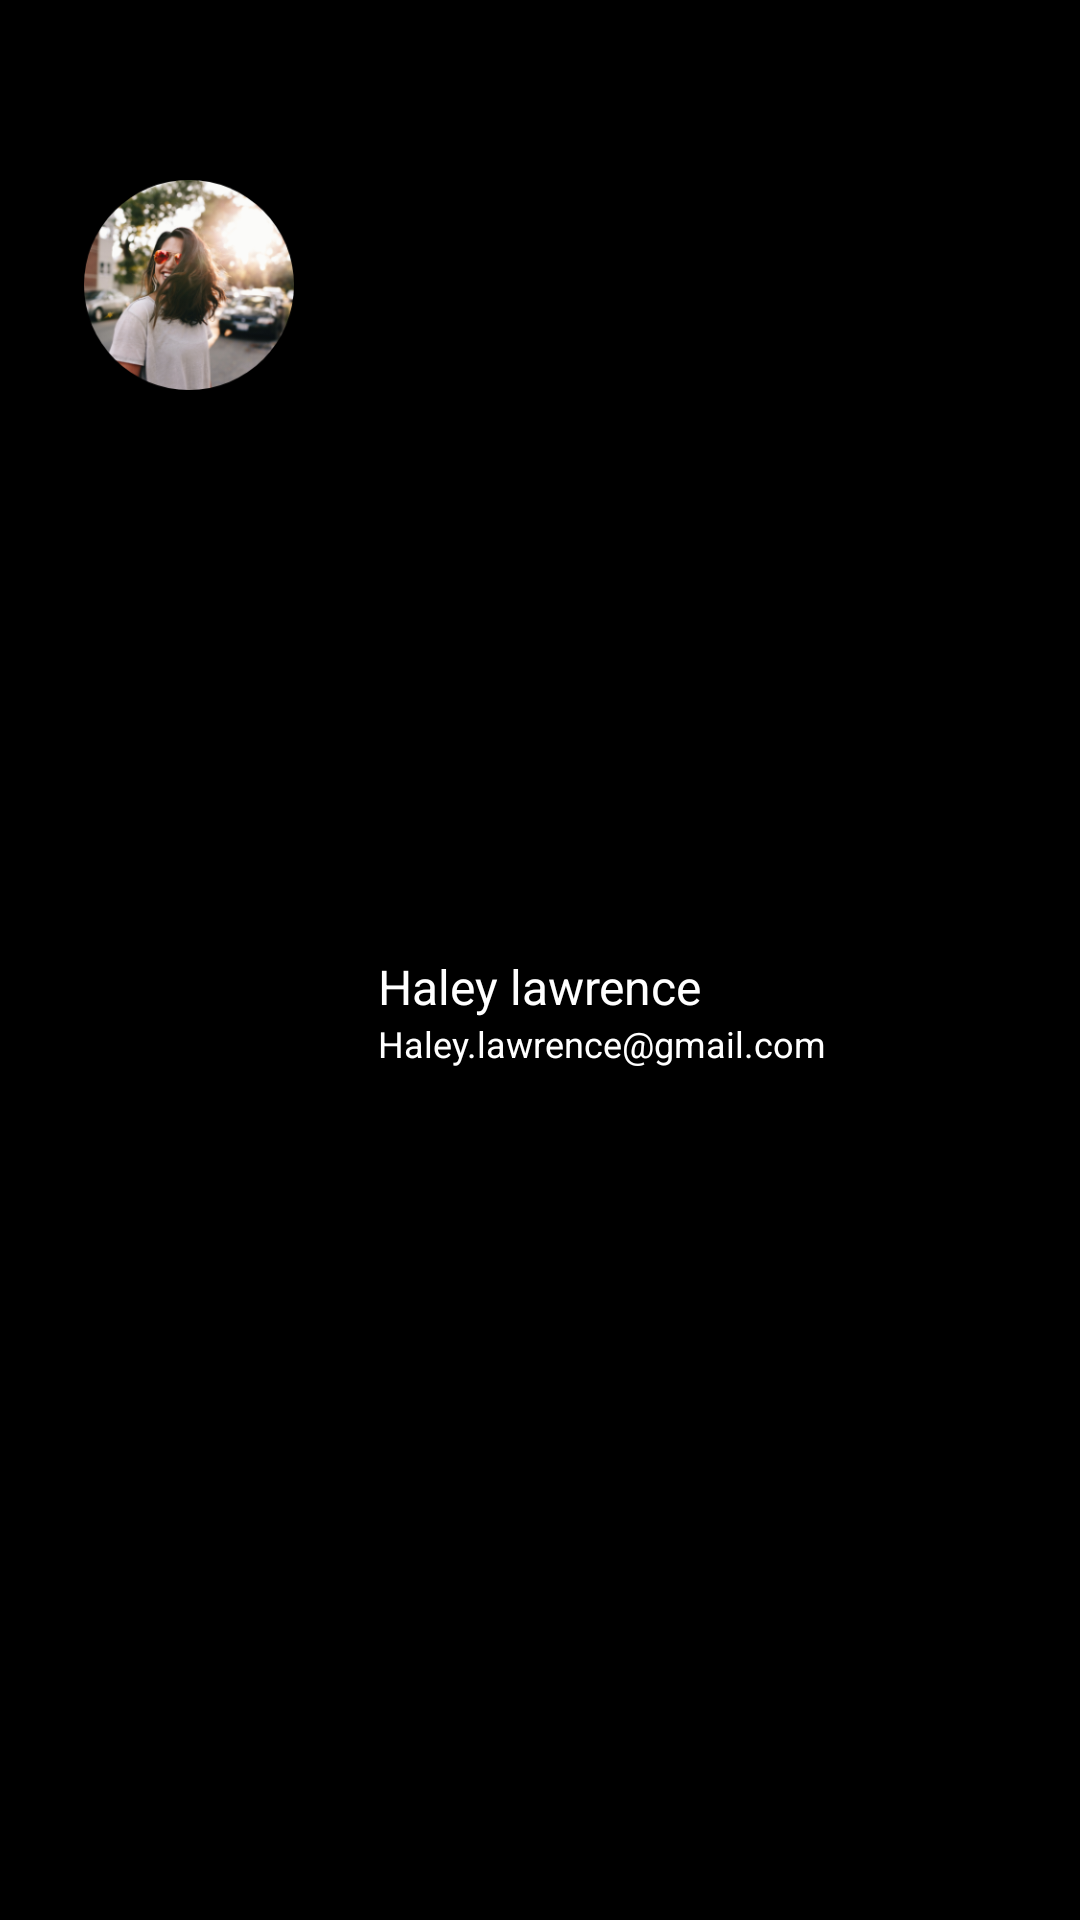

Android layout source for this screen:
<!-- AndroidManifest.xml: application theme Theme.PrismetricTest -->
<!-- res/layout/header_navigation_drawer.xml -->
<?xml version="1.0" encoding="utf-8"?>
<androidx.constraintlayout.widget.ConstraintLayout xmlns:android="http://schemas.android.com/apk/res/android"
 xmlns:app="http://schemas.android.com/apk/res-auto"
 android:layout_width="match_parent"
 android:layout_height="wrap_content"
 android:fitsSystemWindows="true"
 android:paddingBottom="@dimen/sixteen_dp"
 android:paddingTop="@dimen/fifty_dp"
 android:background="@color/black">

  <androidx.constraintlayout.widget.Guideline
   android:id="@+id/glProfile"
   android:layout_width="wrap_content"
   android:layout_height="wrap_content"
   android:orientation="vertical"
   app:layout_constraintGuide_percent=".35" />

  <androidx.appcompat.widget.AppCompatImageView
   android:layout_width="@dimen/ninety"
   android:layout_height="@dimen/ninety"
   android:padding="@dimen/ten_dp"
   app:layout_constraintEnd_toStartOf="@+id/glProfile"
   app:layout_constraintStart_toStartOf="parent"
   app:layout_constraintTop_toTopOf="parent"
   app:srcCompat="@drawable/profile_pic" />

  <androidx.constraintlayout.widget.ConstraintLayout
   android:layout_width="@dimen/zero_dp"
   android:layout_height="wrap_content"
   app:layout_constraintEnd_toEndOf="parent"
   app:layout_constraintStart_toEndOf="@+id/glProfile"
   app:layout_constraintTop_toTopOf="parent"
   app:layout_constraintBottom_toBottomOf="parent">

  <androidx.appcompat.widget.AppCompatTextView
   android:id="@+id/tvName"
   style="@style/Text.16sp.white.montserrat_medium"
   android:layout_width="@dimen/zero_dp"
   android:layout_height="wrap_content"
   android:text="@string/dummyName"
   app:layout_constraintStart_toStartOf="parent"
   app:layout_constraintEnd_toEndOf="parent"
   app:layout_constraintTop_toTopOf="parent"/>

  <androidx.appcompat.widget.AppCompatTextView
   android:id="@+id/tvEmail"
   style="@style/Text.12sp.white.montserrat_light"
   android:layout_width="@dimen/zero_dp"
   android:layout_height="wrap_content"
   android:text="@string/dummyEmail"
   app:layout_constraintEnd_toEndOf="parent"
   app:layout_constraintStart_toStartOf="parent"
   app:layout_constraintTop_toBottomOf="@+id/tvName" />

  </androidx.constraintlayout.widget.ConstraintLayout>

</androidx.constraintlayout.widget.ConstraintLayout>
<!-- resources referenced by this layout -->
<resources>
  <color name="black">#FF000000</color>
  <dimen name="fifty_dp">50dp</dimen>
  <dimen name="ninety">90dp</dimen>
  <dimen name="sixteen_dp">16dp</dimen>
  <dimen name="ten_dp">10dp</dimen>
  <dimen name="zero_dp">0dp</dimen>
  <!-- drawable profile_pic: png bitmap (drawable-hdpi, 25031 bytes) -->
  <string name="dummyEmail">Haley.lawrence@gmail.com</string>
  <string name="dummyName">Haley lawrence</string>
  <style name="Text.12sp.white.montserrat_light" parent="Theme.AppCompat.Light">
      <item name="fontFamily"> @font/montserrat_light </item>
      <item name="android:textSize"> @dimen/twelve_sp </item>
      <item name="android:textColor"> @color/white </item>
    </style>
  <style name="Text.16sp.white.montserrat_medium" parent="Theme.AppCompat.Light">
      <item name="fontFamily"> @font/montserrat_medium </item>
      <item name="android:textSize"> @dimen/sixteen_dp </item>
      <item name="android:textColor"> @color/white </item>
    </style>
  <style name="Theme.PrismetricTest" parent="Theme.AppCompat.Light.NoActionBar">
      <item name="colorPrimary">@color/purple_500</item>
      <item name="colorPrimaryDark">@color/purple_700</item>
      <item name="colorAccent">@color/teal_200</item>
    </style>
  <dimen name="twelve_sp">12sp</dimen>
  <color name="white">#FFFFFFFF</color>
  <color name="purple_500">#FF6200EE</color>
  <color name="purple_700">#FF3700B3</color>
  <color name="teal_200">#FF03DAC5</color>
</resources>
